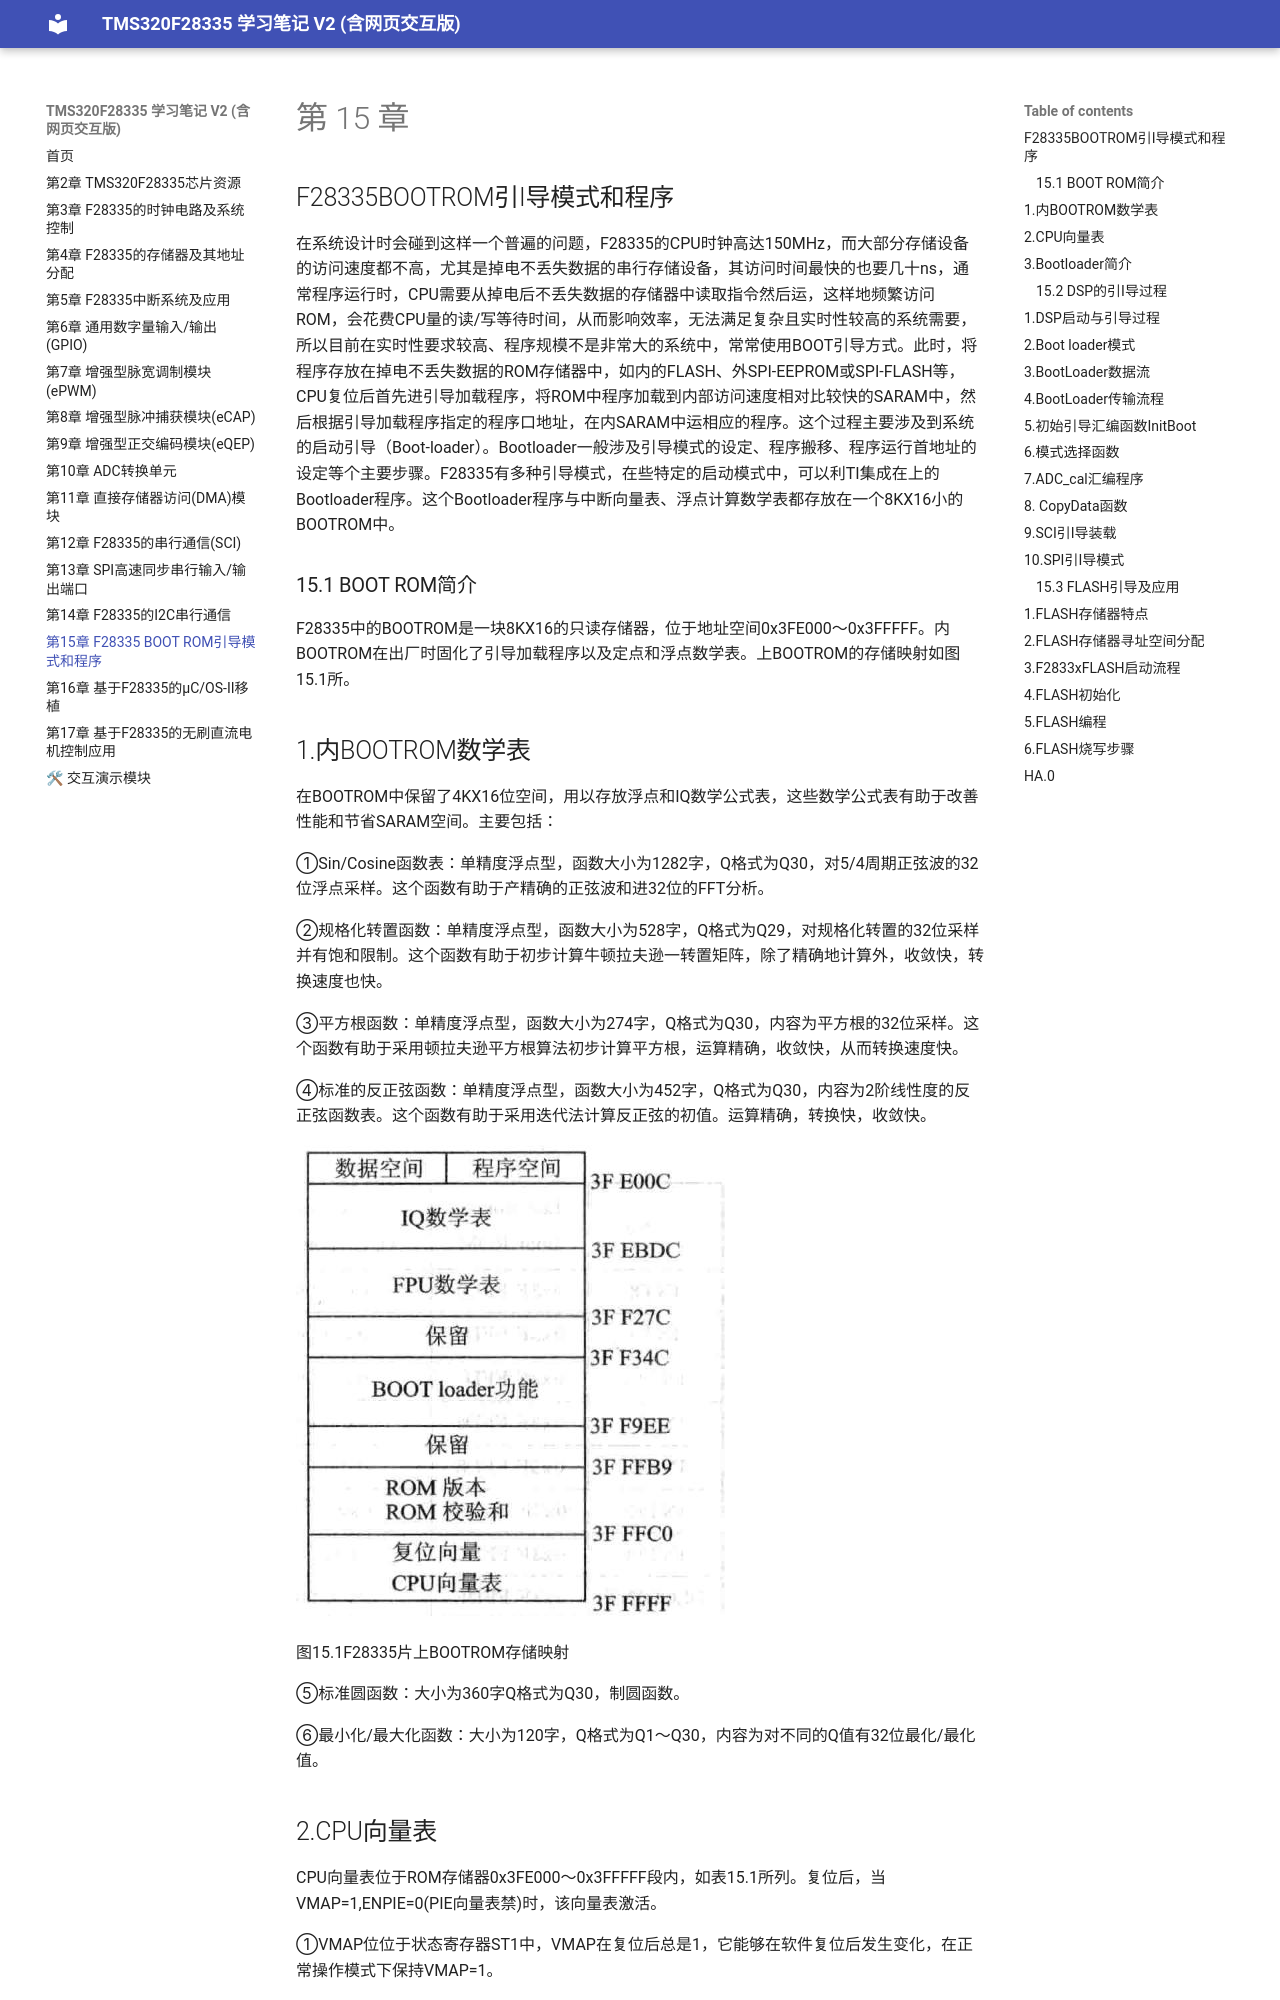

repository: yeblue1029/yxDSPbook_study_web2 · page: chapter15/chapter15/index.html · generator: mkdocs

# 第 15 章

## F28335BOOTROM引I导模式和程序

在系统设计时会碰到这样一个普遍的问题，F28335的CPU时钟高达150MHz，而大部分存储设备的访问速度都不高，尤其是掉电不丢失数据的串行存储设备，其访问时间最快的也要几十ns，通常程序运行时，CPU需要从掉电后不丢失数据的存储器中读取指令然后运，这样地频繁访问ROM，会花费CPU量的读/写等待时间，从而影响效率，无法满足复杂且实时性较高的系统需要，所以目前在实时性要求较高、程序规模不是非常大的系统中，常常使用BOOT引导方式。此时，将程序存放在掉电不丢失数据的ROM存储器中，如内的FLASH、外SPI-EEPROM或SPI-FLASH等，CPU复位后首先进引导加载程序，将ROM中程序加载到内部访问速度相对比较快的SARAM中，然后根据引导加载程序指定的程序口地址，在内SARAM中运相应的程序。这个过程主要涉及到系统的启动引导（Boot-loader）。Bootloader一般涉及引导模式的设定、程序搬移、程序运行首地址的设定等个主要步骤。F28335有多种引导模式，在些特定的启动模式中，可以利TI集成在上的Bootloader程序。这个Bootloader程序与中断向量表、浮点计算数学表都存放在一个8KX16小的BOOTROM中。

### 15.1 BOOT ROM简介

F28335中的BOOTROM是一块8KX16的只读存储器，位于地址空间0x3FE000～0x3FFFFF。内BOOTROM在出厂时固化了引导加载程序以及定点和浮点数学表。上BOOTROM的存储映射如图15.1所。
